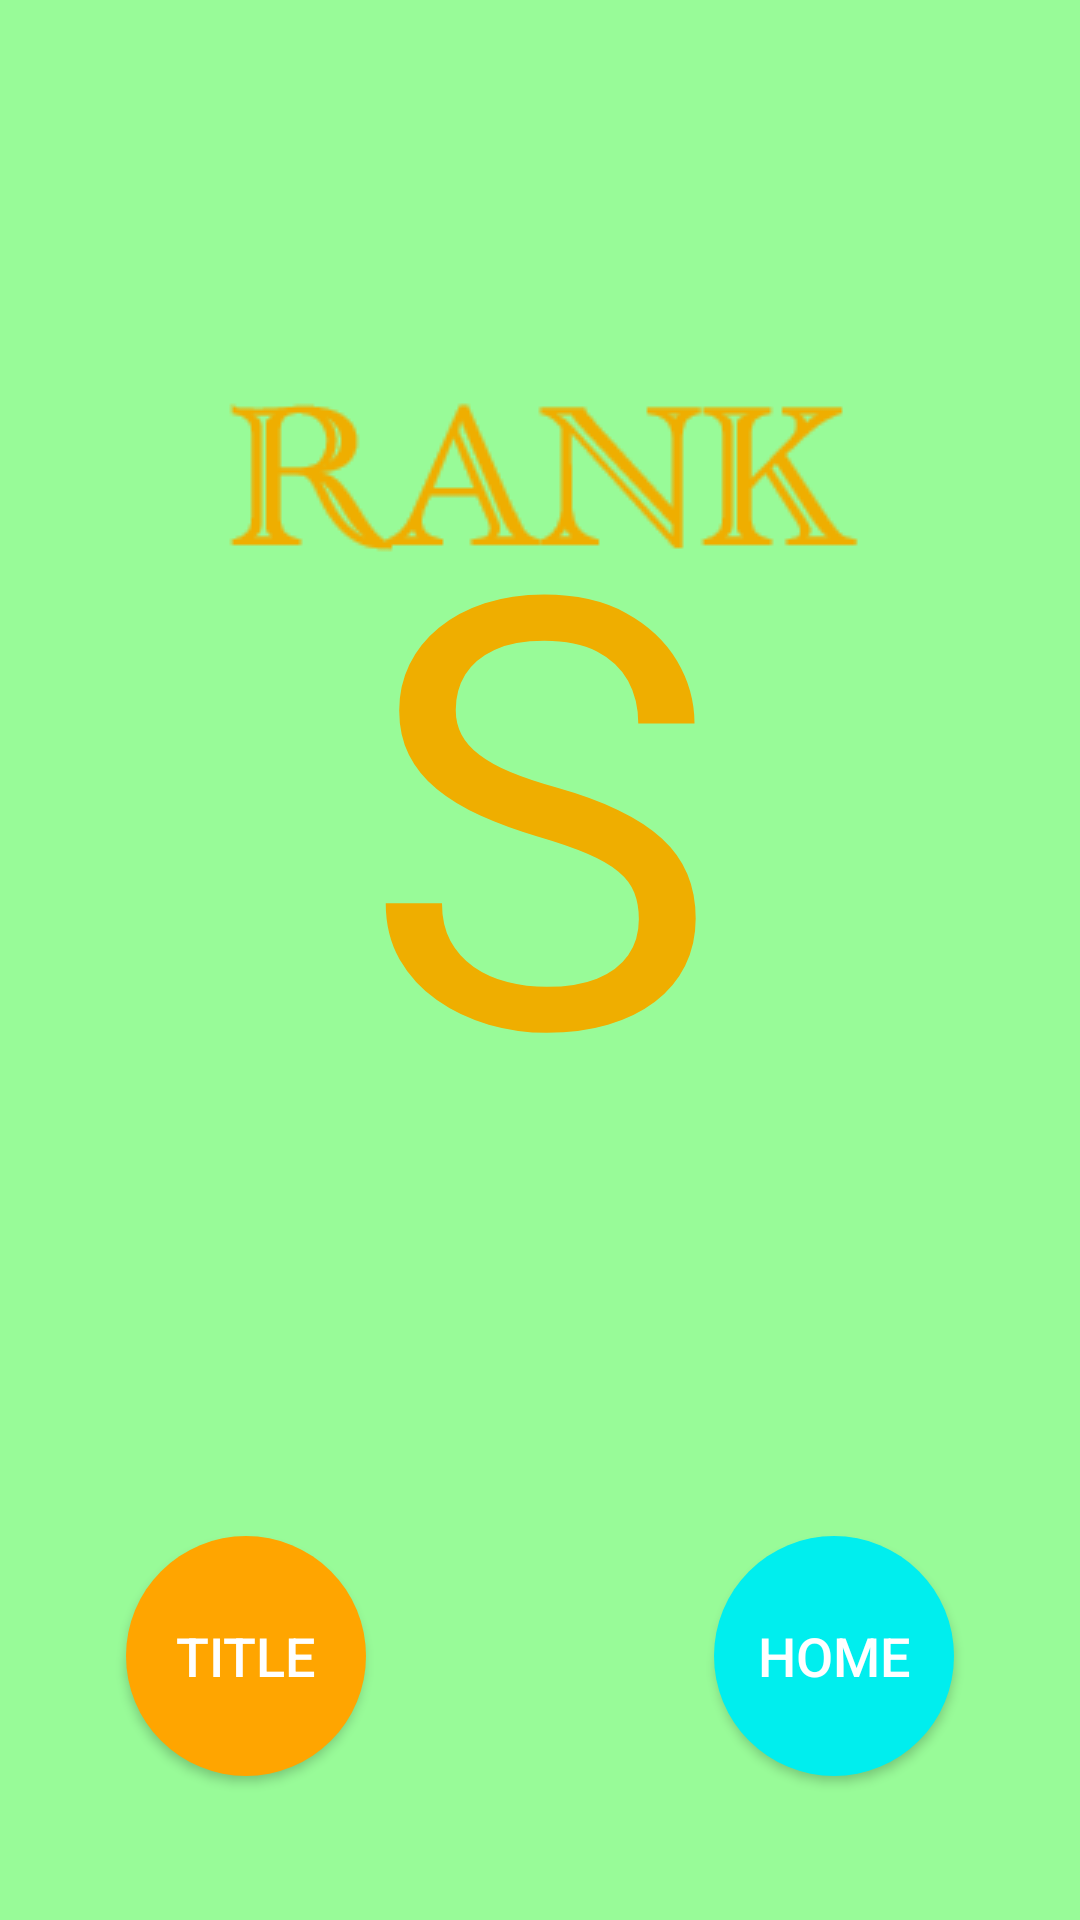

Produce the Android XML layout that renders to this screen, including the resource entries it uses.
<!-- AndroidManifest.xml: application theme Theme.AppCompat.Light.NoActionBar.FullScreen -->
<!-- res/layout/activity_result.xml -->
<?xml version="1.0" encoding="utf-8"?>
<androidx.constraintlayout.widget.ConstraintLayout xmlns:android="http://schemas.android.com/apk/res/android"
    xmlns:app="http://schemas.android.com/apk/res-auto"
    xmlns:tools="http://schemas.android.com/tools"
    android:layout_width="match_parent"
    android:layout_height="match_parent"
    tools:context=".ResultActivity"
    android:gravity="center_horizontal"
    android:orientation="vertical">

    <LinearLayout
        android:id="@+id/ll_main_layout"
        android:layout_width="0dp"
        android:layout_height="0dp"
        android:background="#98FB98"
        android:gravity="center"
        android:orientation="vertical"
        android:padding="25dp"
        app:layout_constraintBottom_toBottomOf="parent"
        app:layout_constraintEnd_toEndOf="parent"
        app:layout_constraintStart_toStartOf="parent"
        app:layout_constraintTop_toTopOf="parent"/>

    <TextView
        android:id="@+id/result"
        android:layout_width="wrap_content"
        android:layout_height="wrap_content"
        android:text=""
        android:textColor="#efae00"
        android:textSize="50dp"
        app:layout_constraintBottom_toBottomOf="parent"
        app:layout_constraintHorizontal_bias="0.5"
        app:layout_constraintLeft_toLeftOf="parent"
        app:layout_constraintRight_toRightOf="parent"
        app:layout_constraintTop_toTopOf="parent"
        app:layout_constraintVertical_bias="0.1"
        />

    <TextView
        android:layout_width="wrap_content"
        android:layout_height="wrap_content"
        android:background="@drawable/rank"
        app:layout_constraintBottom_toBottomOf="parent"
        app:layout_constraintHorizontal_bias="0.5"
        app:layout_constraintLeft_toLeftOf="parent"
        app:layout_constraintRight_toRightOf="parent"
        app:layout_constraintTop_toTopOf="parent"
        app:layout_constraintVertical_bias="0.2"
        />

    <TextView
        android:id="@+id/rankLabel"
        android:layout_width="wrap_content"
        android:layout_height="wrap_content"
        android:text="S"
        android:textColor="#efae00"
        android:textSize="200dp"
        app:layout_constraintBottom_toBottomOf="parent"
        app:layout_constraintLeft_toLeftOf="parent"
        app:layout_constraintRight_toRightOf="parent"
        app:layout_constraintTop_toTopOf="parent"
        app:layout_constraintVertical_bias="0.35" />

     
   

    <TextView
        android:id="@+id/answerRate"
        android:layout_width="wrap_content"
        android:layout_height="wrap_content"
        android:text=""
        android:textColor="#efae00"
        android:textSize="20dp"
        app:layout_constraintBottom_toBottomOf="parent"
        app:layout_constraintHorizontal_bias="0.5"
        app:layout_constraintLeft_toLeftOf="parent"
        app:layout_constraintRight_toRightOf="parent"
        app:layout_constraintTop_toTopOf="parent"
        app:layout_constraintVertical_bias="0.63"
        />

    <TextView
        android:id="@+id/totalScoreLabel"
        android:layout_width="wrap_content"
        android:layout_height="wrap_content"
        android:text=""
        android:textColor="#efae00"
        android:textSize="30dp"
        app:layout_constraintBottom_toBottomOf="parent"
        app:layout_constraintLeft_toLeftOf="parent"
        app:layout_constraintRight_toRightOf="parent"
        app:layout_constraintTop_toTopOf="parent"
        app:layout_constraintVertical_bias="0.71" />

    <Button
        android:id="@+id/returnBtn"
        android:layout_width="80dp"
        android:layout_height="80dp"
        android:layout_marginTop="80dp"
        android:onClick="returnTop"
        android:text="HOME"
        android:textColor="#FFFFFF"
        android:textSize="18sp"
        android:background="@drawable/flame_style"
        app:layout_constraintBottom_toBottomOf="parent"
        app:layout_constraintHorizontal_bias="0.85"
        app:layout_constraintLeft_toLeftOf="parent"
        app:layout_constraintRight_toRightOf="parent"
        app:layout_constraintTop_toTopOf="parent"
        app:layout_constraintVertical_bias="0.9" />

    <Button
        android:id="@+id/returnBtn1"
        android:layout_width="80dp"
        android:layout_height="80dp"
        android:layout_marginTop="80dp"
        android:text="TITLE"
        android:textColor="#FFFFFF"
        android:textSize="18sp"
        android:background="@drawable/flame_style1"
        app:layout_constraintBottom_toBottomOf="parent"
        app:layout_constraintHorizontal_bias="0.15"
        app:layout_constraintLeft_toLeftOf="parent"
        app:layout_constraintRight_toRightOf="parent"
        app:layout_constraintTop_toTopOf="parent"
        app:layout_constraintVertical_bias="0.9" />

</androidx.constraintlayout.widget.ConstraintLayout>
<!-- resources referenced by this layout -->
<resources>
  <!-- drawable flame_style (drawable) -->
  <?xml version="1.0" encoding="utf-8"?>
  
  <shape xmlns:android="http://schemas.android.com/apk/res/android"
      android:shape="oval">
      
      <size
  
          android:width="80dp"
  
          android:height="80dp"/>
  
      
  
      <solid android:color="#00eeee" />
  
  </shape>
  <!-- drawable flame_style1 (drawable) -->
  <?xml version="1.0" encoding="utf-8"?>
  
  <shape xmlns:android="http://schemas.android.com/apk/res/android"
      android:shape="oval">
      
      <size
  
          android:width="80dp"
  
          android:height="80dp"/>
  
      
  
      <solid android:color="#FFA500" />
  
  </shape>
  <!-- drawable rank: png bitmap (drawable, 2290 bytes) -->
  <style name="Theme.AppCompat.Light.NoActionBar.FullScreen" parent="@style/Theme.AppCompat.Light">
          
          <item name="colorPrimary">@color/colorPrimary</item>
          <item name="colorPrimaryDark">@color/colorPrimaryDark</item>
          <item name="colorAccent">@color/colorAccent</item>
          
          <item name="windowNoTitle">true</item>
          <item name="windowActionBar">false</item>
          <item name="android:windowFullscreen">true</item>
          <item name="android:windowContentOverlay">@null</item>
      </style>
  <color name="colorPrimary">#008577</color>
  <color name="colorPrimaryDark">#00574B</color>
  <color name="colorAccent">#D81B60</color>
</resources>
